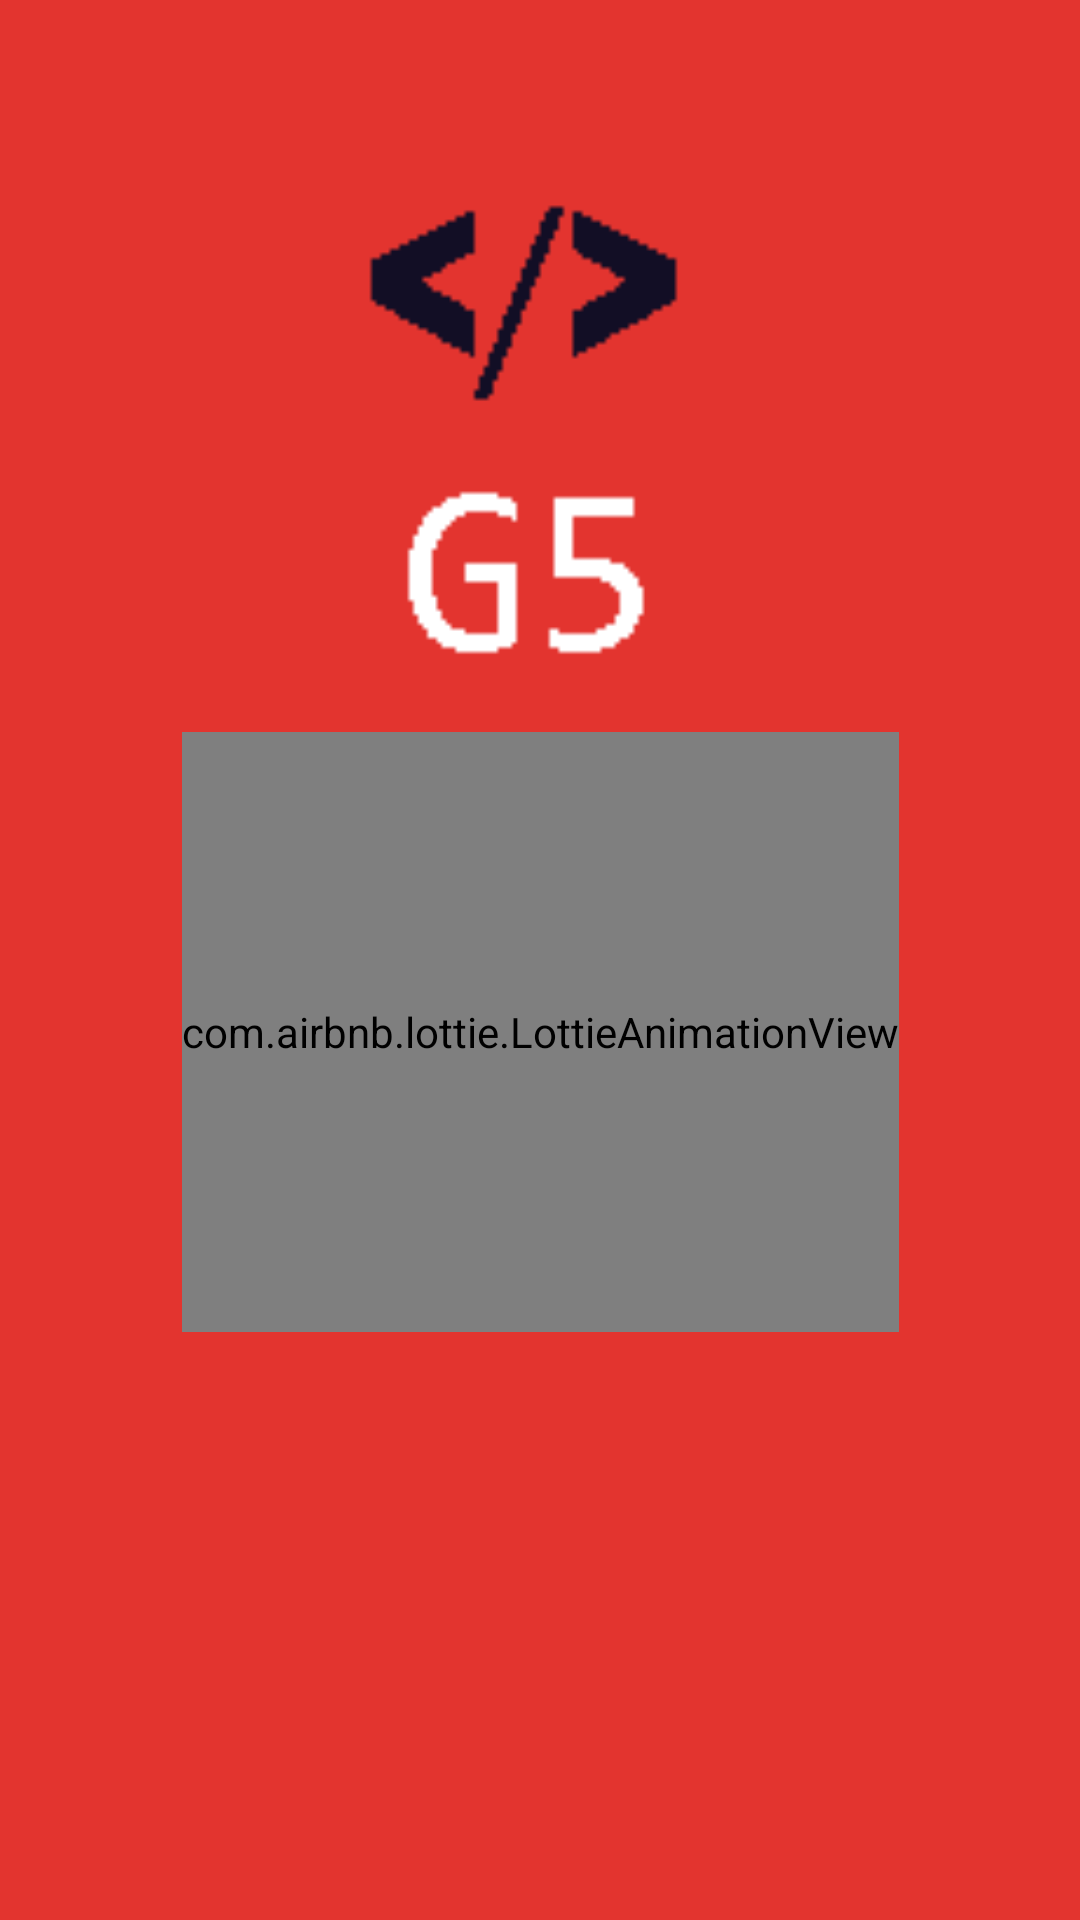

Produce the Android XML layout that renders to this screen, including the resource entries it uses.
<!-- AndroidManifest.xml: application theme Theme.Midterm_LAB -->
<!-- res/layout/activity_loading.xml -->
<?xml version="1.0" encoding="utf-8"?>
<androidx.constraintlayout.widget.ConstraintLayout xmlns:android="http://schemas.android.com/apk/res/android"
    xmlns:app="http://schemas.android.com/apk/res-auto"
    xmlns:tools="http://schemas.android.com/tools"
    android:layout_width="match_parent"
    android:layout_height="match_parent"
    tools:context=".activity_loading">

    <ImageView
        android:id="@+id/img"
        android:layout_width="wrap_content"
        android:layout_height="900dp"
        android:src="@drawable/bg_red"
        android:scaleType="centerCrop"
        app:layout_constraintBottom_toBottomOf="parent"
        app:layout_constraintEnd_toEndOf="parent"
        app:layout_constraintStart_toStartOf="parent"
        app:layout_constraintTop_toTopOf="parent" />

    <ImageView
        android:id="@+id/logo"
        android:layout_width="200dp"
        android:layout_height="200dp"
        android:src="@drawable/logo"
        app:layout_constraintBottom_toBottomOf="parent"
        app:layout_constraintEnd_toEndOf="parent"
        app:layout_constraintStart_toStartOf="parent"
        app:layout_constraintTop_toTopOf="parent"
        app:layout_constraintVertical_bias=".1" />

    <com.airbnb.lottie.LottieAnimationView
        android:id="@+id/lottie"
        app:lottie_autoPlay="true"
        app:lottie_loop="true"
        android:layout_width="wrap_content"
        android:layout_height="200dp"
        app:layout_constraintVertical_bias="0"
        app:lottie_rawRes="@raw/cube"
        app:layout_constraintBottom_toBottomOf="parent"
        app:layout_constraintEnd_toEndOf="parent"
        app:layout_constraintStart_toStartOf="parent"
        app:layout_constraintTop_toBottomOf="@+id/logo" />/>

</androidx.constraintlayout.widget.ConstraintLayout>
<!-- resources referenced by this layout -->
<resources>
  <!-- drawable bg_red: png bitmap (drawable, 14661 bytes) -->
  <!-- drawable logo: png bitmap (drawable, 840 bytes) -->
  <style name="Theme.Midterm_LAB" parent="Theme.MaterialComponents.DayNight.DarkActionBar">
          
          <item name="colorPrimary">@color/purple_500</item>
          <item name="colorPrimaryVariant">@color/purple_700</item>
          <item name="colorOnPrimary">@color/white</item>
          
          <item name="colorSecondary">@color/teal_200</item>
          <item name="colorSecondaryVariant">@color/teal_700</item>
          <item name="colorOnSecondary">@color/black</item>
          
          <item name="android:statusBarColor" tools:targetApi="l">?attr/colorPrimaryVariant</item>
          
      </style>
  <color name="purple_500">#FF6200EE</color>
  <color name="purple_700">#FF3700B3</color>
  <color name="white">#FFFFFFFF</color>
  <color name="teal_200">#FF03DAC5</color>
  <color name="teal_700">#FF018786</color>
  <color name="black">#FF000000</color>
</resources>
